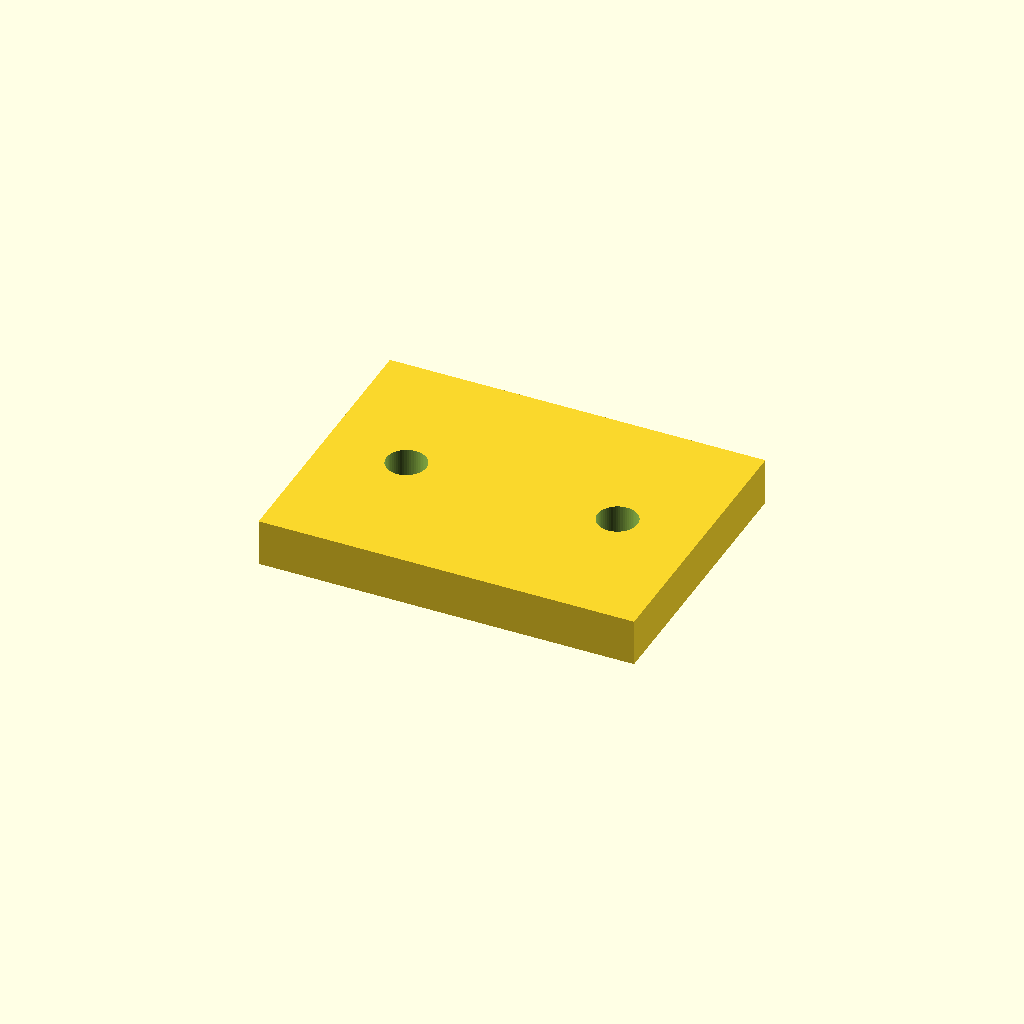
Cell 1: rendered with the file's own defaults.
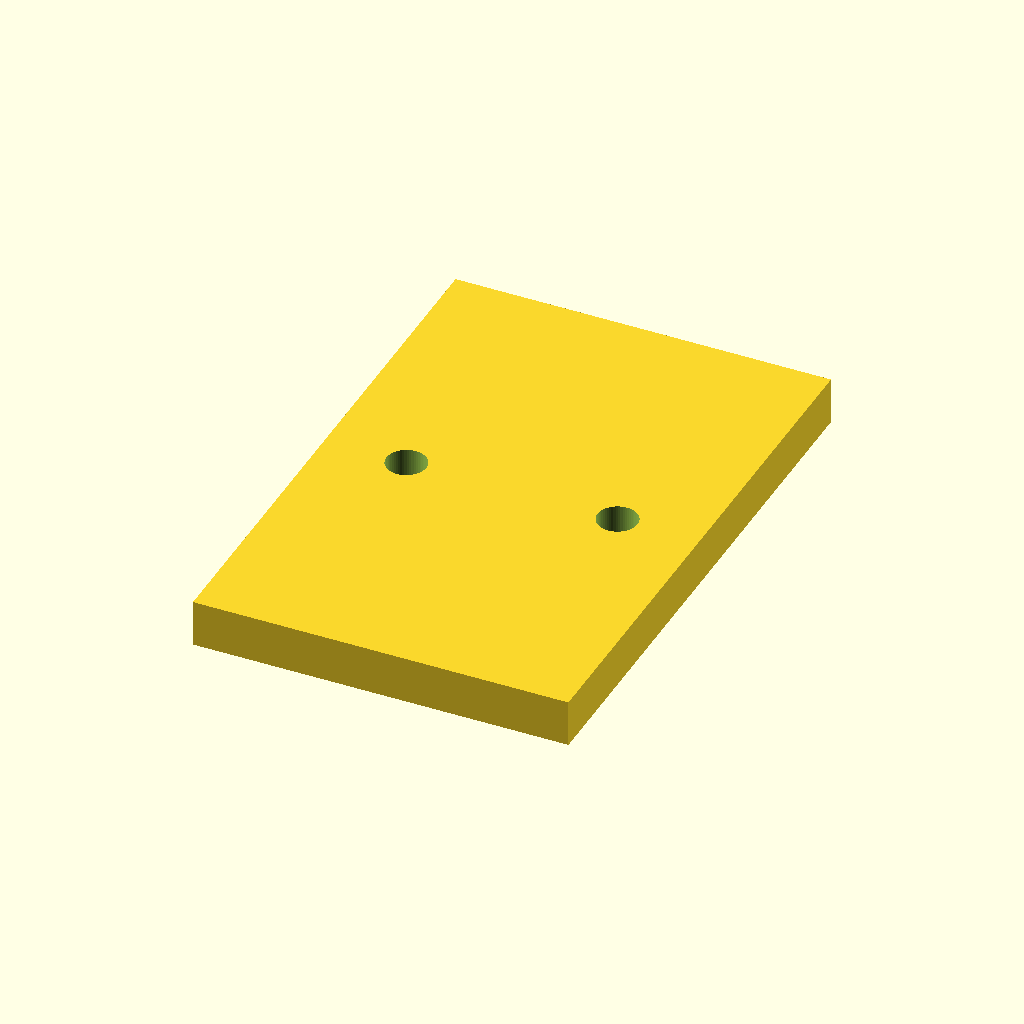
Cell 2: the same model with base_w = 48.
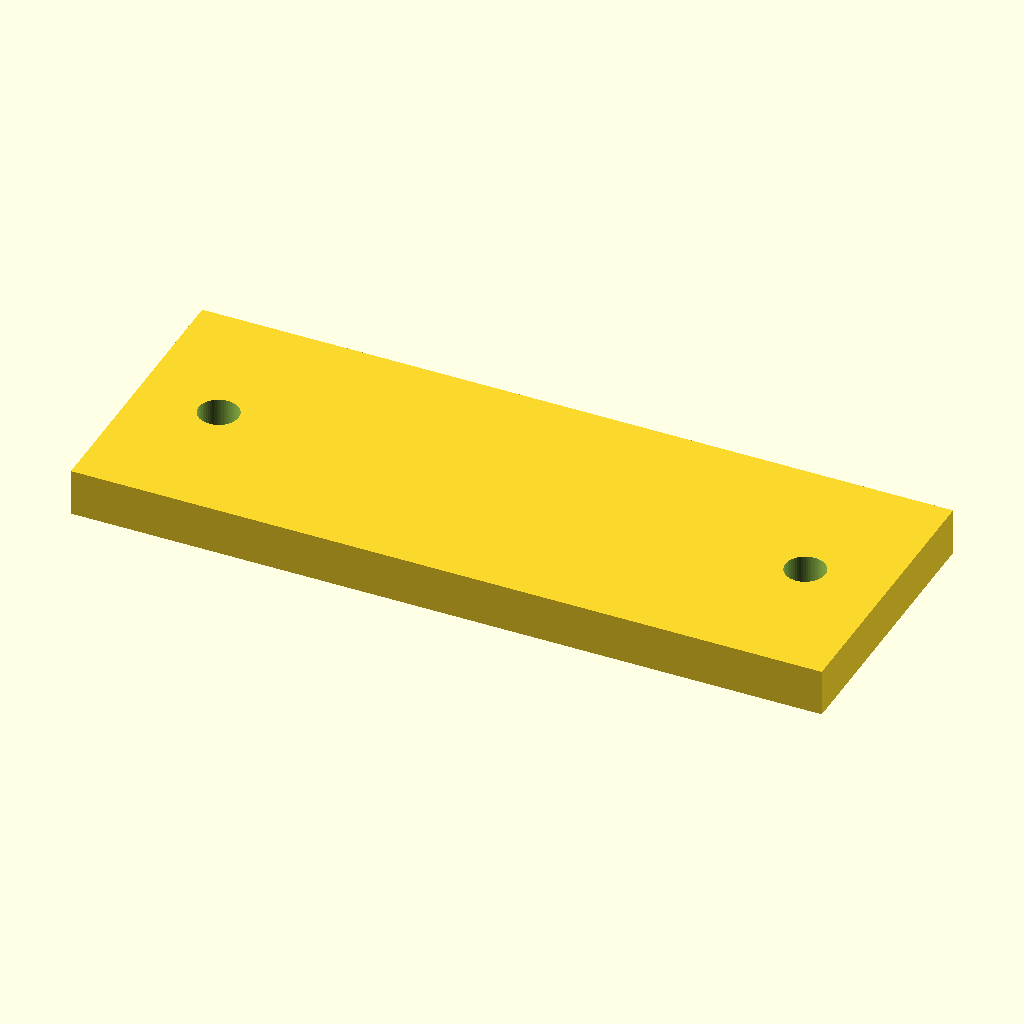
Cell 3 — base_l set to 64, the other parameters unchanged.
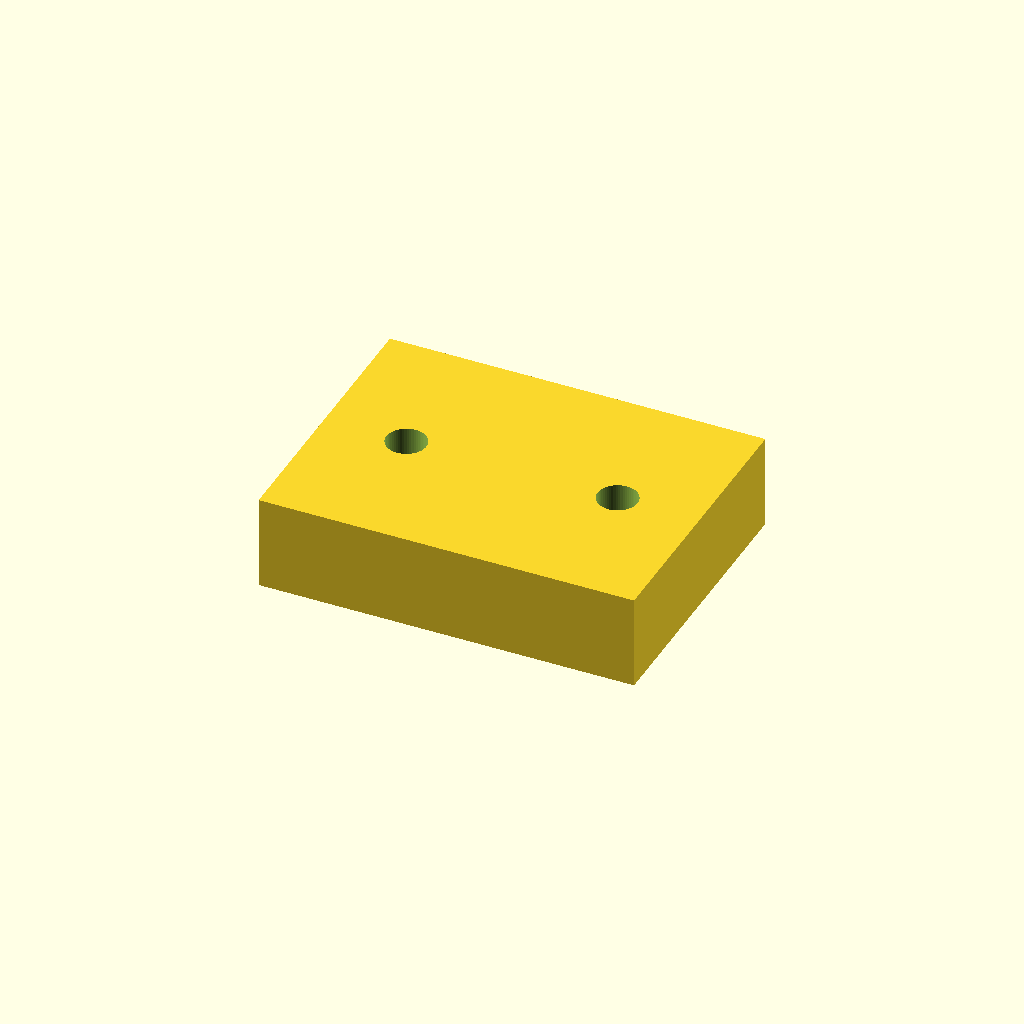
Cell 4: the same model with base_t = 8.
One fixed orthographic camera (rotation 55°, 0°, 25°; colour scheme Cornfield) for every cell.
Source of the model, optional_data/data/parts/part_0815.scad:
// Cable-tie base with two strap slots.
$fn = 60;
eps = 0.02;
base_w = 24;
base_l = 32;
base_t = 4;
slot_w = 3;
slot_l = 12;
difference() {
    cube([base_l,base_w,base_t],center=true);
    for (x=[-slot_l/2,slot_l/2]) translate([x,0,-base_t/2-eps]) cube([slot_w,base_w*0.55,base_t+2*eps],center=true);
    for (x=[-base_l/2+7,base_l/2-7]) translate([x,0,-base_t/2-eps]) cylinder(d=3.4,h=base_t+2*eps);
}
Parameter table extracted from the source (name, type, default, range or options):
eps: number, default 0.02
base_w: number, default 24
base_l: number, default 32
base_t: number, default 4
slot_w: number, default 3
slot_l: number, default 12
